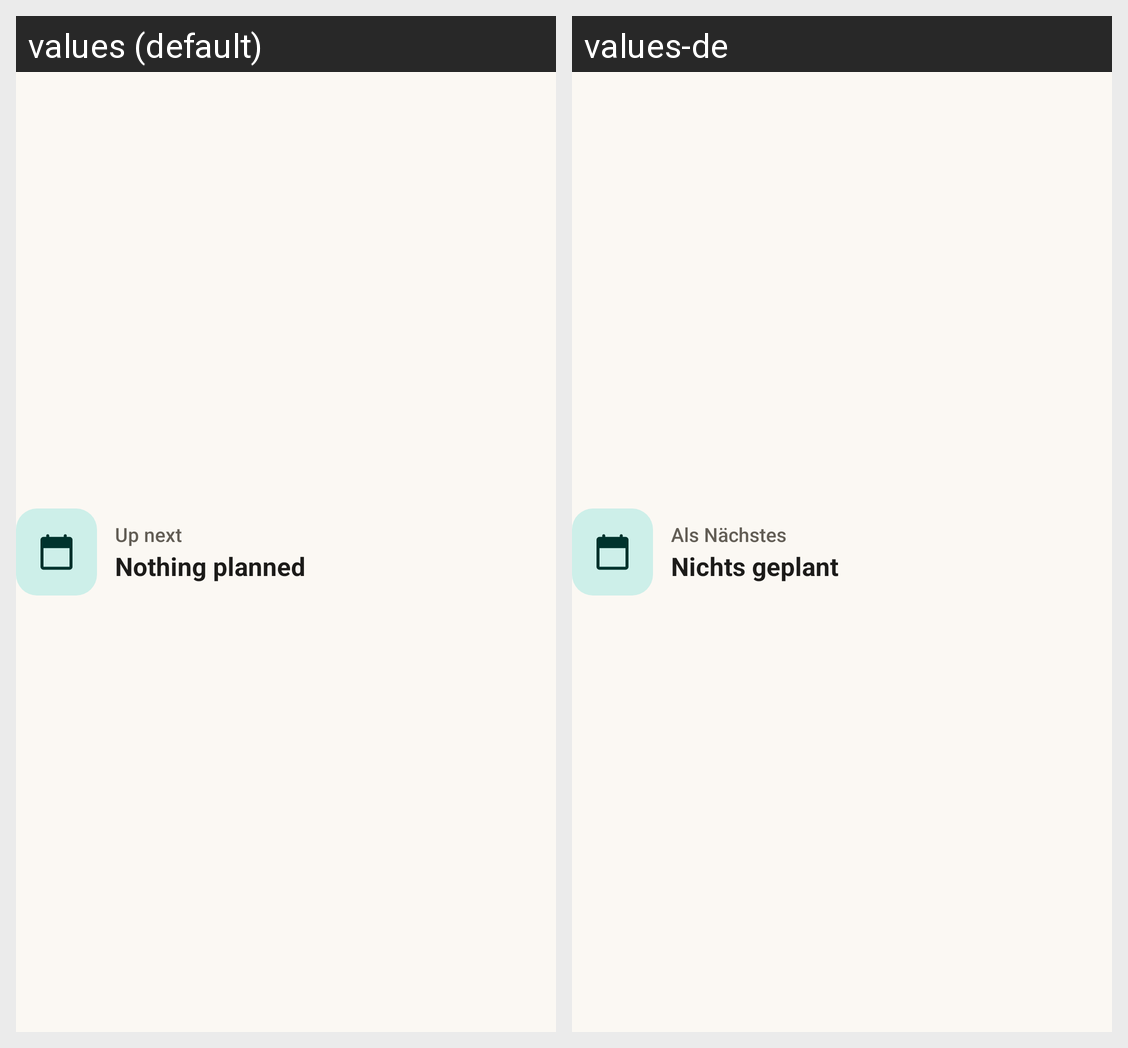

Here is an Android app screen in its default locale and in the app's own translations. Write out the translated-string differences for the strings that appear on this screen.
Android screen res/layout/widget_next_head.xml rendered under 2 locales, left to right: values (default), values-de. Device: Nexus 5 (rendered at 1080×1920; each locale shown at half size, 540×960, under a caption strip naming it); theme Theme.Merks.
Strings drawn on this screen, with the default value and each locale's value (text and hints the layout hard-codes, and strings that could not be matched under every locale, appear in the picture but are not listed):

next_up_label
  values: Up next
  values-de: Als Nächstes

next_up_none
  values: Nothing planned
  values-de: Nichts geplant
